Run: headless pygame with SDL's dummy video driver; simulated clock (each Clock.tick advances the game by its frame time, no real sleeping); random seed 0; keys injected as events and as key.get_pressed() state; no mouse input.
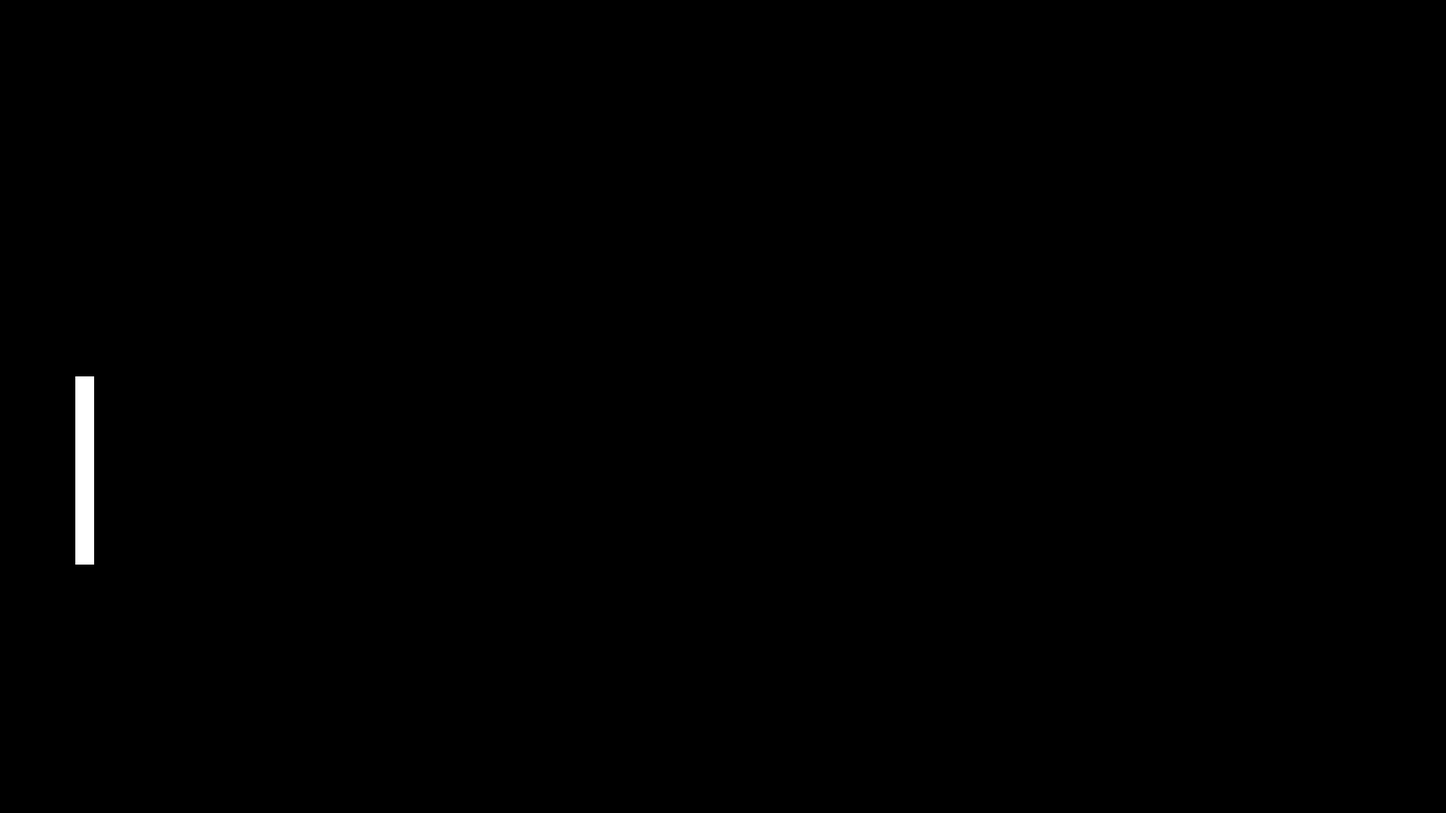
Frame 1 of 4 · flips 1–60 · no input
Frame 2 of 4 · flips 61–180 · tapped SPACE, RETURN · held RIGHT (→), D · screen unchanged from frame 1, image omitted
Frame 3 of 4 · flips 181–300 · held DOWN (↓), S · screen unchanged from frame 2, image omitted
Frame 4 of 4 · flips 301–420 · held LEFT (←), A, UP (↑), W · screen unchanged from frame 3, image omitted

The pygame program that drew these frames:

import sys
import pygame


class Display:
    def __init__(self, width, height):
        self.width = width
        self.height = height
        self.surface = pygame.display.set_mode((width, height))

    def get_width(self):
        return self.width

    def get_height(self):
        return self.height


class Paddle():
    def __init__(self, start_x, start_y):
        self.color = (255, 255, 255)
        self.rect = pygame.Rect((start_x, start_y), (25, 250))



def main():
    pygame.init()
    d = Display(1920, 1080)
    clock = pygame.time.Clock()
    running = True

    l_paddle = Paddle(100, 500)


    while running:
        clock.tick(60)
        for event in pygame.event.get():
            if event.type == pygame.quit:
                running = False
                sys.exit()

        d.surface.fill((0, 0, 0))
        pygame.draw.rect(d.surface, l_paddle.color, l_paddle.rect)
        pygame.display.flip()


if __name__ == '__main__':
    main()
